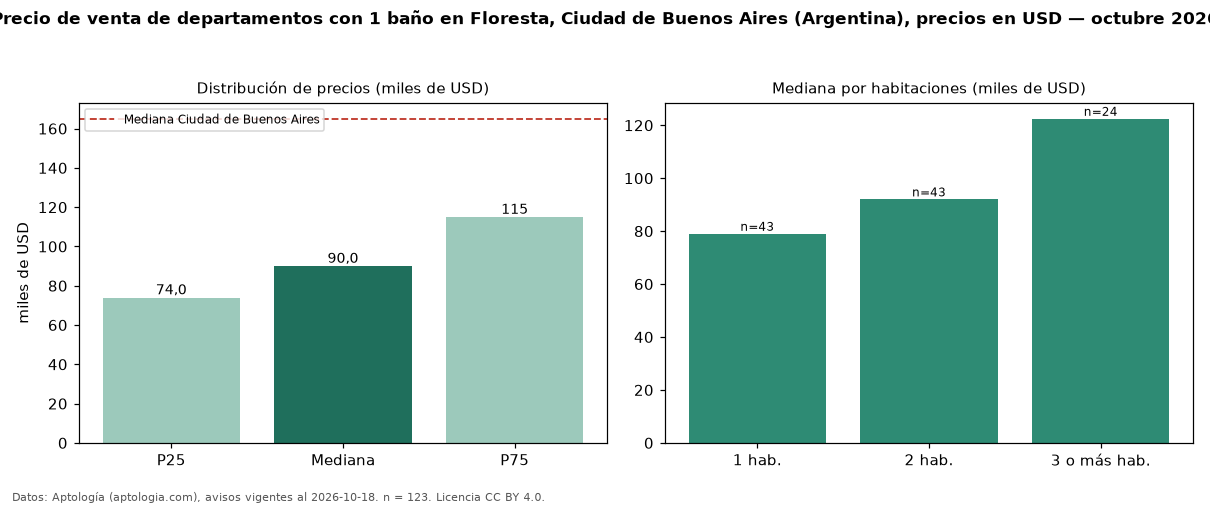

The data file committed next to this chart (first rows):
seccion, metrica, valor, moneda, n
filtro, ban1, con 1 baño, , 123
precio, p25, 73972, USD, 123
precio, mediana, 90000, USD, 123
precio, p75, 114950, USD, 123
precio, minimo, 48000, USD, 123
precio, maximo, 215000, USD, 123
m2, mediana_precio_m2, 1729, USD, 122
m2, area_mediana_m2, 53.0, m2, 122
banos, mediana_banos, 1.0, , 
habitaciones, 1, 79000, USD, 43
habitaciones, 2, 92000, USD, 43
habitaciones, 3+, 122450, USD, 24
ciudad, mediana_ciudad_referencia, 165000, USD, 
ciudad, mediana_m2_ciudad, 2558, USD, 
fuente, fecha_datos, 2026-10-18, , 
fuente, atribucion, https://www.aptologia.com/ar, , 
fuente, licencia, CC BY 4.0, , 
